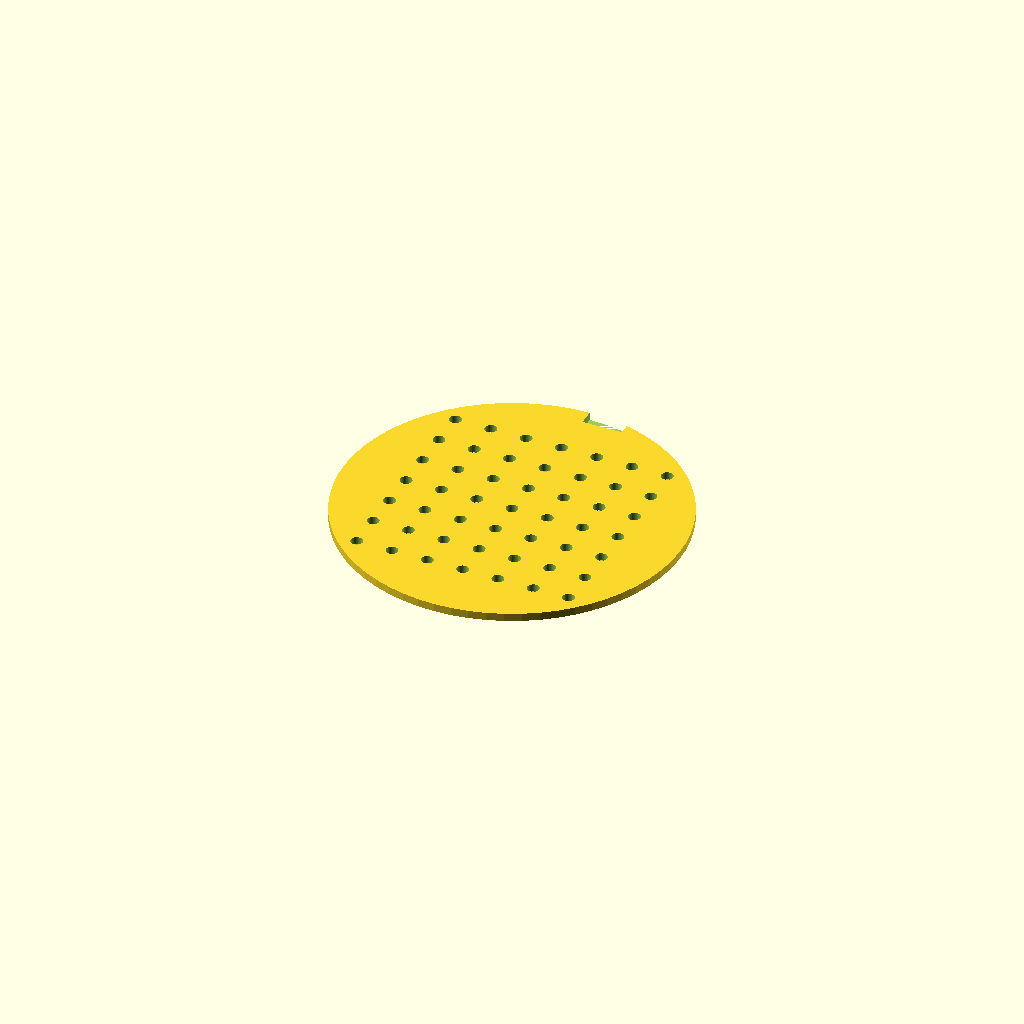
Cell 1 — every parameter at its default value.
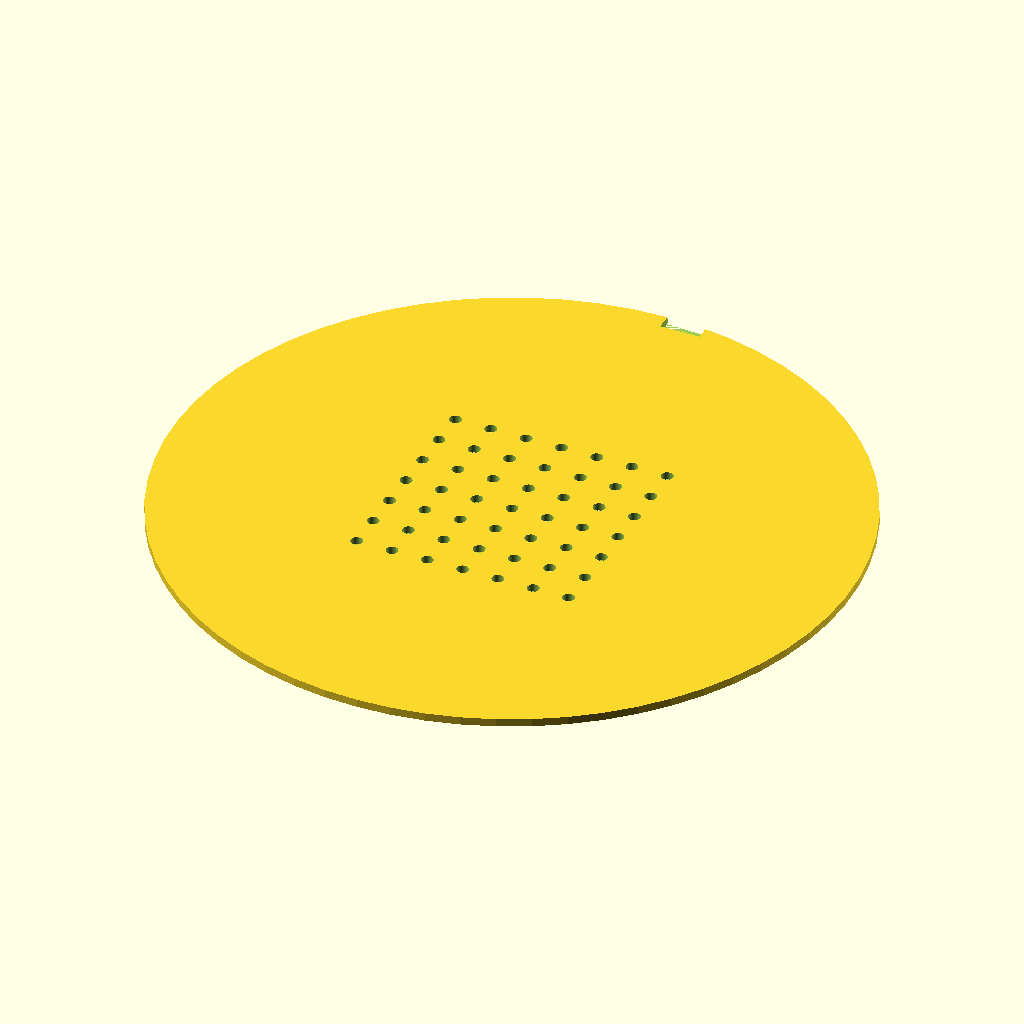
Cell 2: DISC_DIA = 170 (everything else at default).
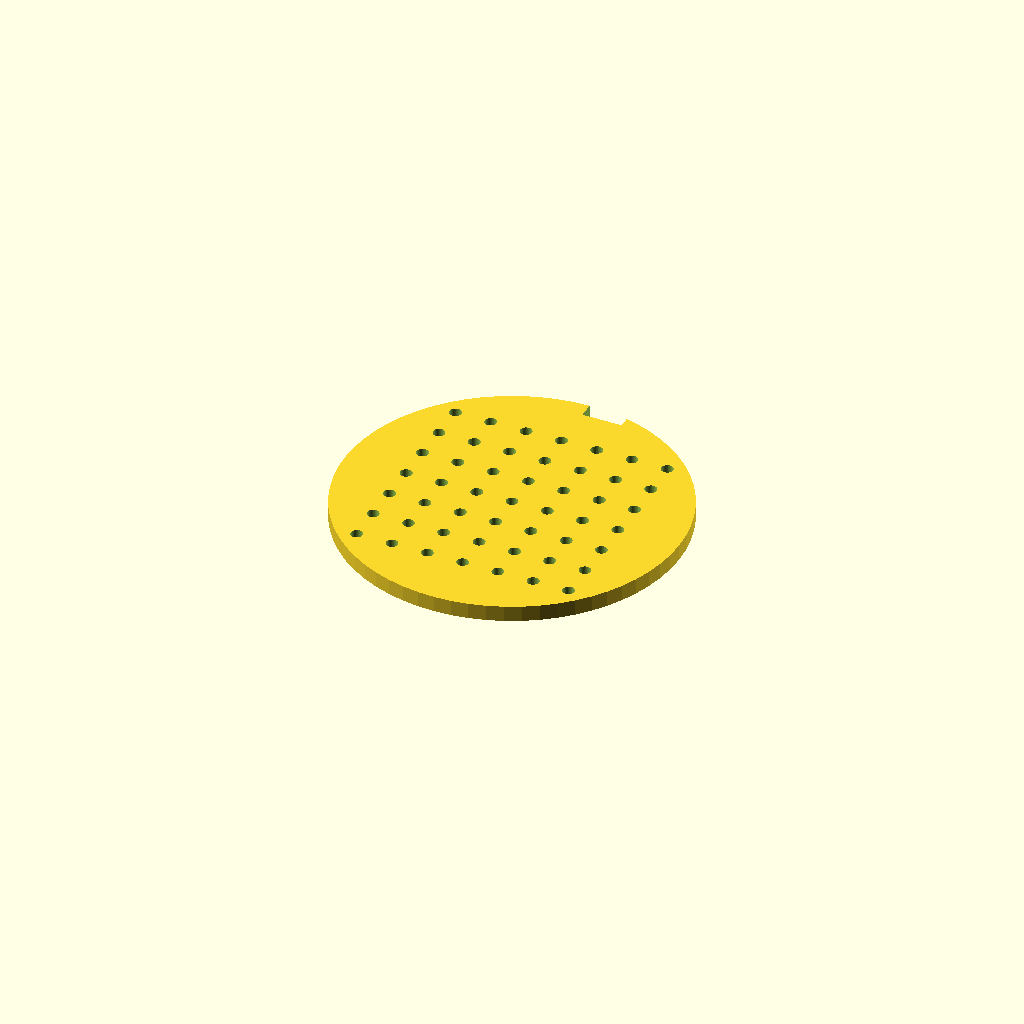
Cell 3: the same model with DISC_THICK = 4.
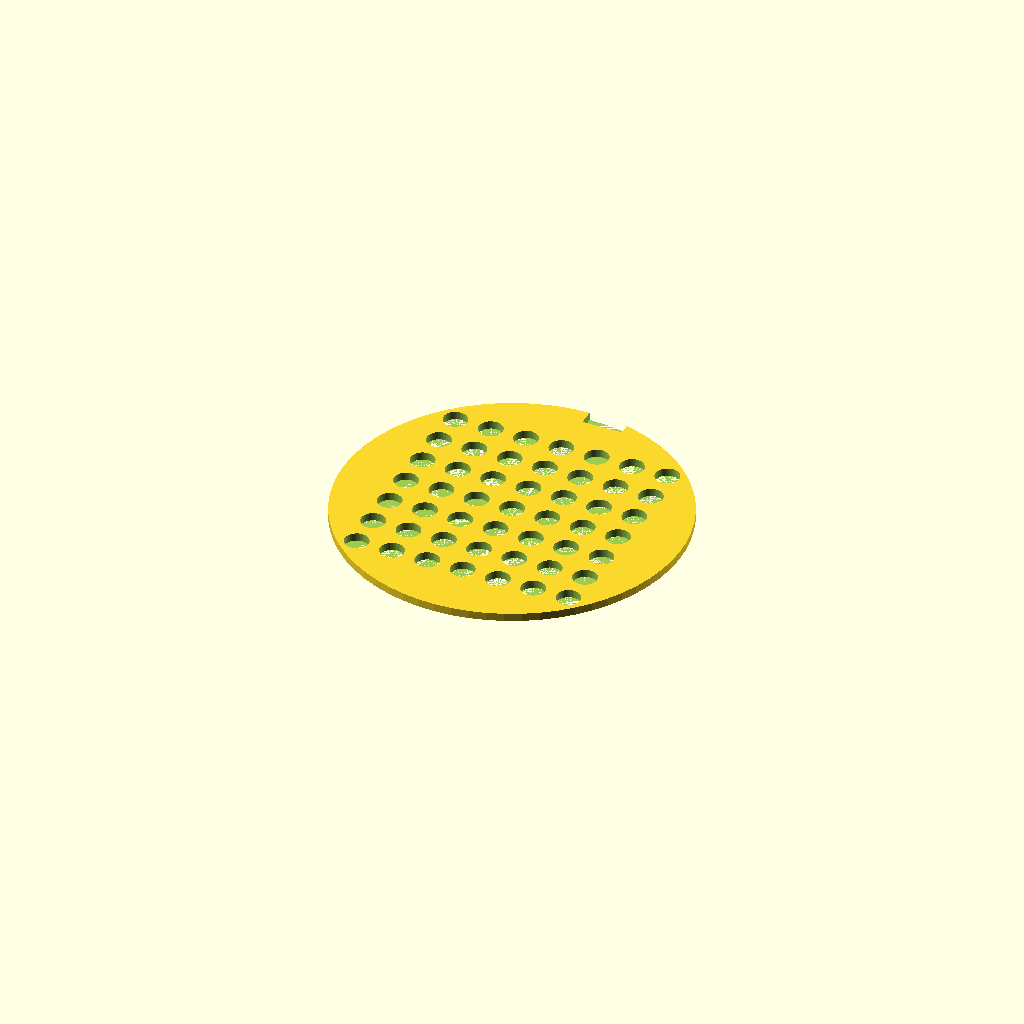
Cell 4: HOLE_DIA = 6 (everything else at default).
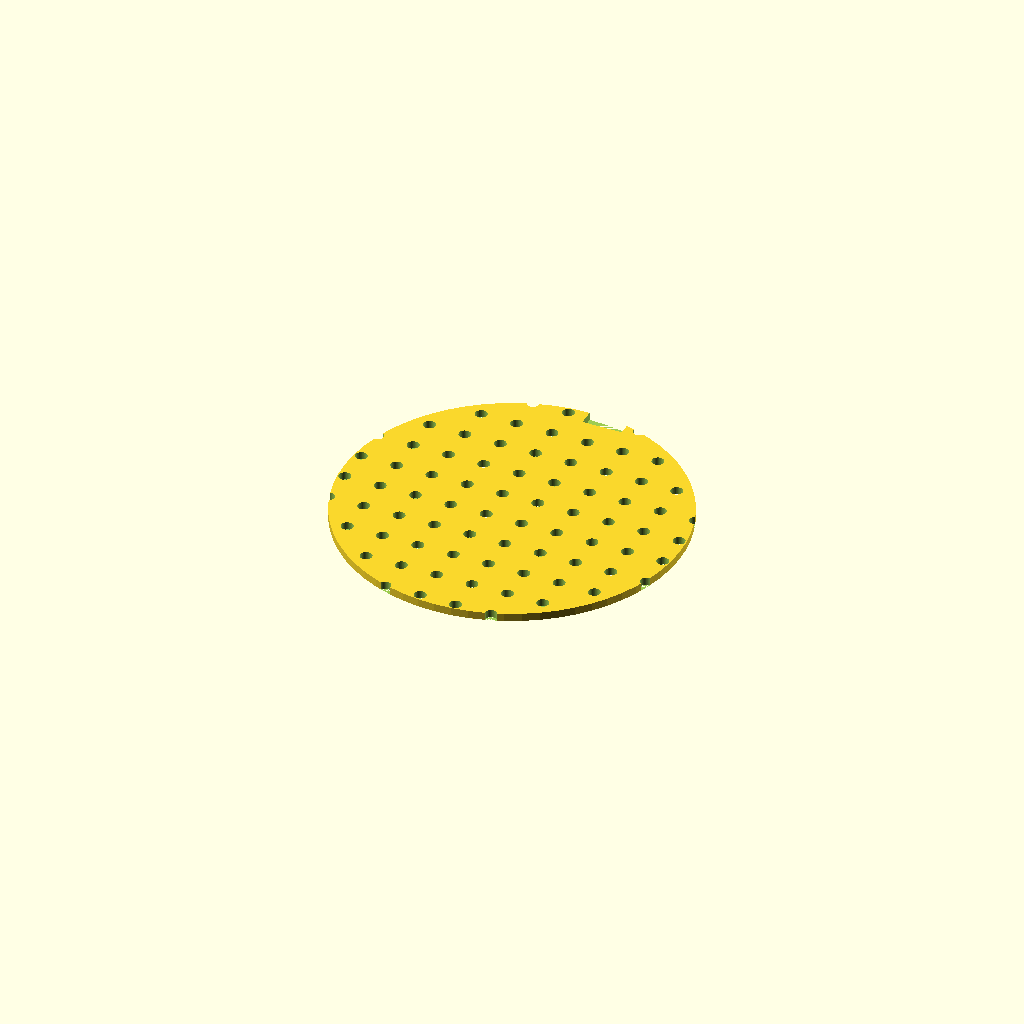
Cell 5 — GRID_COUNT set to 14, the other parameters unchanged.
One fixed orthographic camera (rotation 55°, 0°, 25°; colour scheme Cornfield) for every cell.
The OpenSCAD source (bench/results/think-tiiny/code/tiiny_deepreinforce-ai_Ornith-1.0-35B/seed_sowing_template_s0_a1.scad):
$fn = 64;

// Disc dimensions
DISC_DIA = 85;
DISC_THICK = 2;

// Grid hole dimensions
HOLE_DIA = 3;
GRID_SPACING = 9;
GRID_COUNT = 7;

// Orientation notch dimensions
NOTCH_WIDE = 10;
NOTCH_DEEP = 4;

half_span = (GRID_COUNT - 1) * GRID_SPACING / 2;

difference() {
    // Base disc resting on XY plane
    cylinder(d = DISC_DIA, h = DISC_THICK);

    // 7x7 grid of through-holes
    for (i = [0 : GRID_COUNT - 1]) {
        for (j = [0 : GRID_COUNT - 1]) {
            x = -half_span + i * GRID_SPACING;
            y = -half_span + j * GRID_SPACING;
            translate([x, y, 0]) {
                cylinder(d = HOLE_DIA, h = DISC_THICK + 0.1);
            }
        }
    }

    // Rectangular orientation notch on the +Y rim
    // Cut 4mm deep from the rim, centered on Y axis
    translate([0, DISC_DIA / 2 - NOTCH_DEEP, 0]) {
        cube([NOTCH_WIDE, NOTCH_DEEP + 0.01, DISC_THICK + 0.01]);
    }
}
Customizer parameters (derived from the source; name, type, default, range or options):
DISC_DIA: number, default 85
DISC_THICK: number, default 2
HOLE_DIA: number, default 3
GRID_SPACING: number, default 9
GRID_COUNT: number, default 7
NOTCH_WIDE: number, default 10
NOTCH_DEEP: number, default 4
